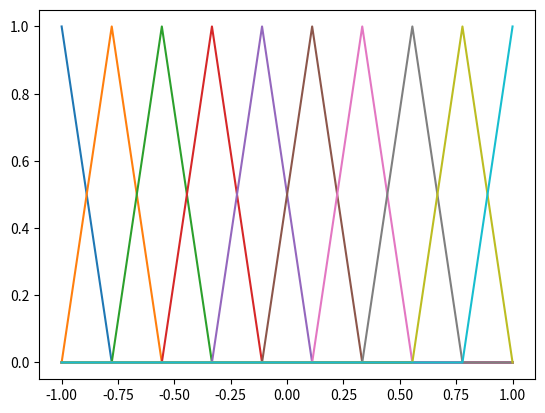

Generate this figure with matplotlib:
import matplotlib.pyplot as plt 
import numpy as np

def lagrange(i,x,xs):
    num = 1
    den = 1
    for k in range(len(xs)):
        if k != i:
            num *= (x-xs[k])
            den *= (xs[i]-xs[k])
    return num/den
            
N = 10       
xs = np.linspace(-1,1,N)

for i in range(N):
    plt.plot(xs,[lagrange(i,x,xs) for x in xs])

plt.show()